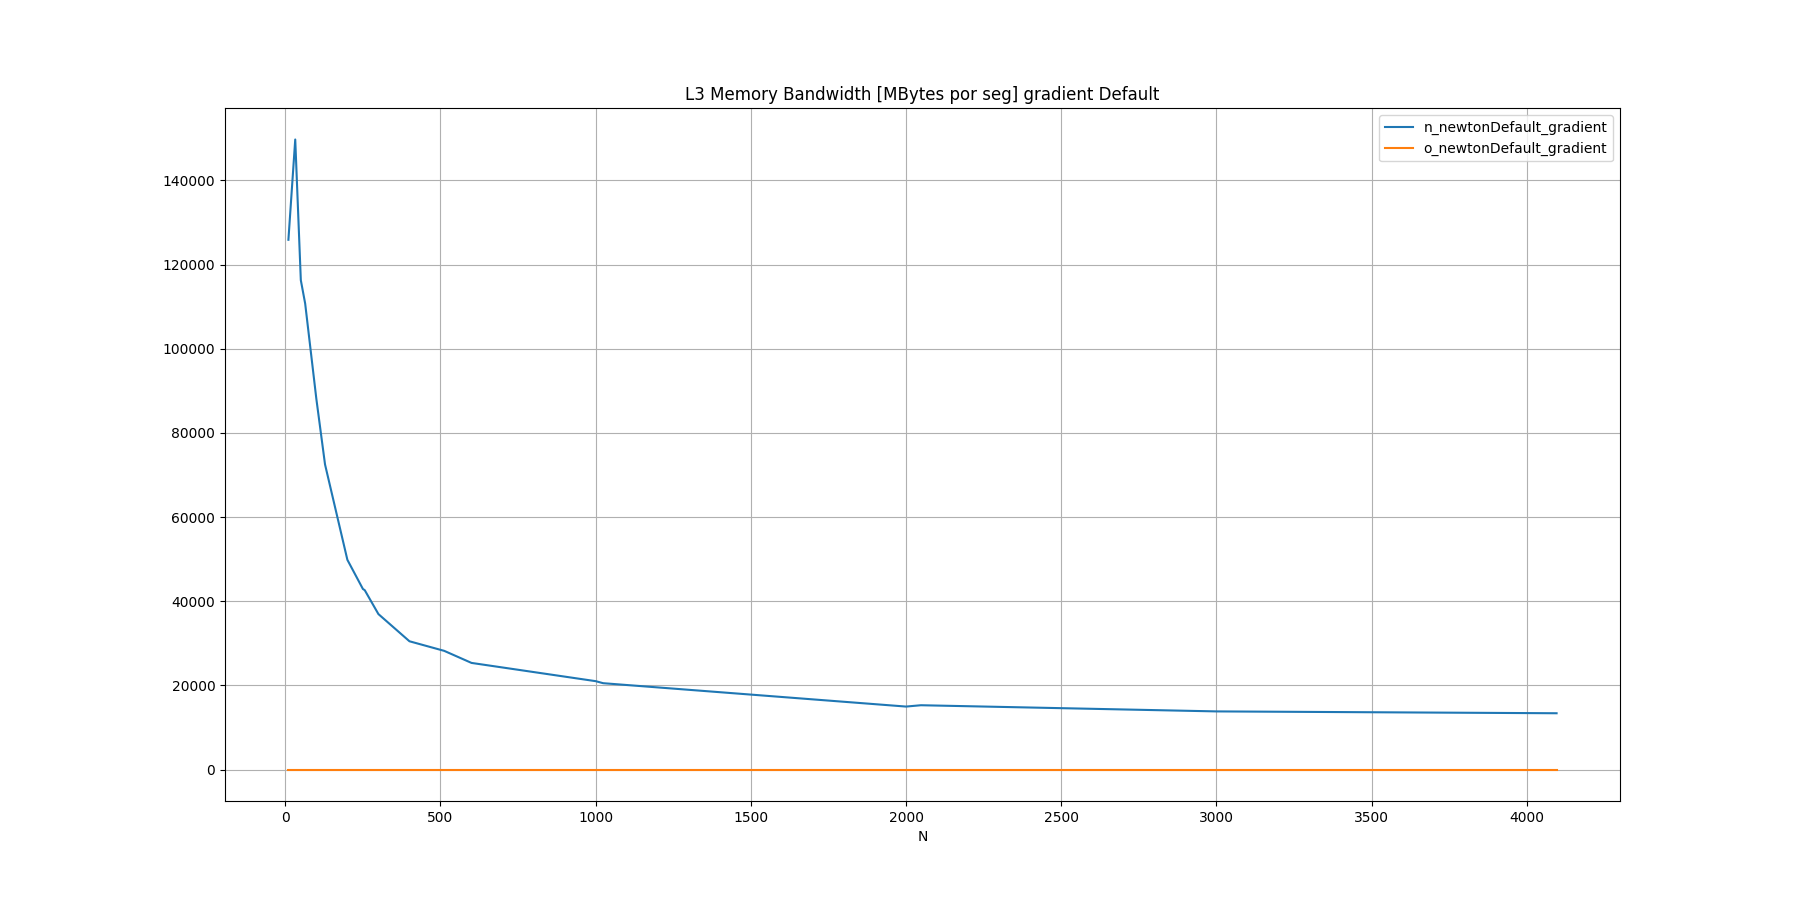

Data behind this chart, as committed beside it:
N, n_newtonDefault_gradient, o_newtonDefault_gradient
10, 125892, 
32, 149727, 
50, 116288, 
64, 110735, 
100, 88100, 
128, 72496, 
200, 49837, 
250, 42906, 
256, 42611, 
300, 36936, 
400, 30475, 
512, 28198, 
600, 25329, 
1000, 20994, 
1024, 20512, 
2000, 14957, 
2048, 15273, 
3000, 13807, 
4096, 13368, 
